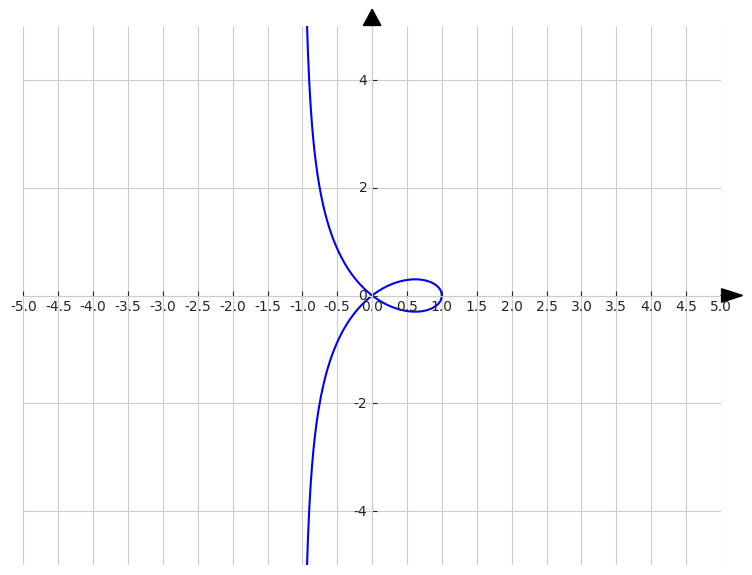

Python code for this plot:
#!/usr/bin/env python
# coding: utf-8

# In[48]:


import seaborn as sns
import numpy as np
import matplotlib.pyplot as plt
from matplotlib.ticker import MultipleLocator
from mpl_toolkits.axisartist import SubplotZero




sns.set_style("whitegrid")




a = 1
A = -2
B = 2
y1 = []
y2 = []
x1 = []



class Axes():

    def __init__(self, xlim=(-5, 5), ylim=(-5, 5), figsize=(12, 5)):
        self.xlim = xlim
        self.ylim = ylim
        self.figsize = figsize
        self.__scale_arrows__()

    def __drawArrow__(self, x, y, dx, dy, width, length):
        plt.arrow(
            x, y, dx, dy,
            color='k',
            clip_on=False,
            head_width=self.head_width,
            head_length=self.head_length
        )

    def __scale_arrows__(self):
        xrange = self.xlim[1] - self.xlim[0]
        yrange = self.ylim[1] - self.ylim[0]

        self.head_width = min(xrange / 30, 0.25)
        self.head_length = min(yrange / 30, 0.3)

    def __drawAxis__(self):
        ax = SubplotZero(self.fig, 1, 1, 1)
        self.fig.add_subplot(ax)

        for axis in ["xzero", "yzero"]:
            ax.axis[axis].set_visible(True)
        for n in ["left", "right", "bottom", "top"]:
            ax.axis[n].set_visible(False)

        plt.xlim(self.xlim)
        plt.ylim(self.ylim)
        self.__drawArrow__(self.xlim[1], 0, 0.01, 0, 0.3, 0.2)
        self.__drawArrow__(0, self.ylim[1], 0, 0.01, 0.2, 0.3)

    def draw(self):
        self.fig = plt.figure(figsize=self.figsize)
        self.__drawAxis__()


axes = Axes(xlim=(-5, 5), ylim=(-5, 5), figsize=(9, 7))
axes.draw()





for x in np.arange(A, B, 0.01):
    x = round(x, 2)
    x1.append(x)
    y1.append(np.sqrt((x**2*(a-x))/(a+x)))
    y2.append(-np.sqrt((x**2*(a-x))/(a+x)))




ax = sns.lineplot(x=x1, y=y1, color='blue')
sns.lineplot(x=x1, y=y2, color='blue')
ax.yaxis.set_major_locator(MultipleLocator(2))  # шаг сетки по y
ax.xaxis.set_major_locator(MultipleLocator(0.5))  # шаг сетки по x
plt.show()

